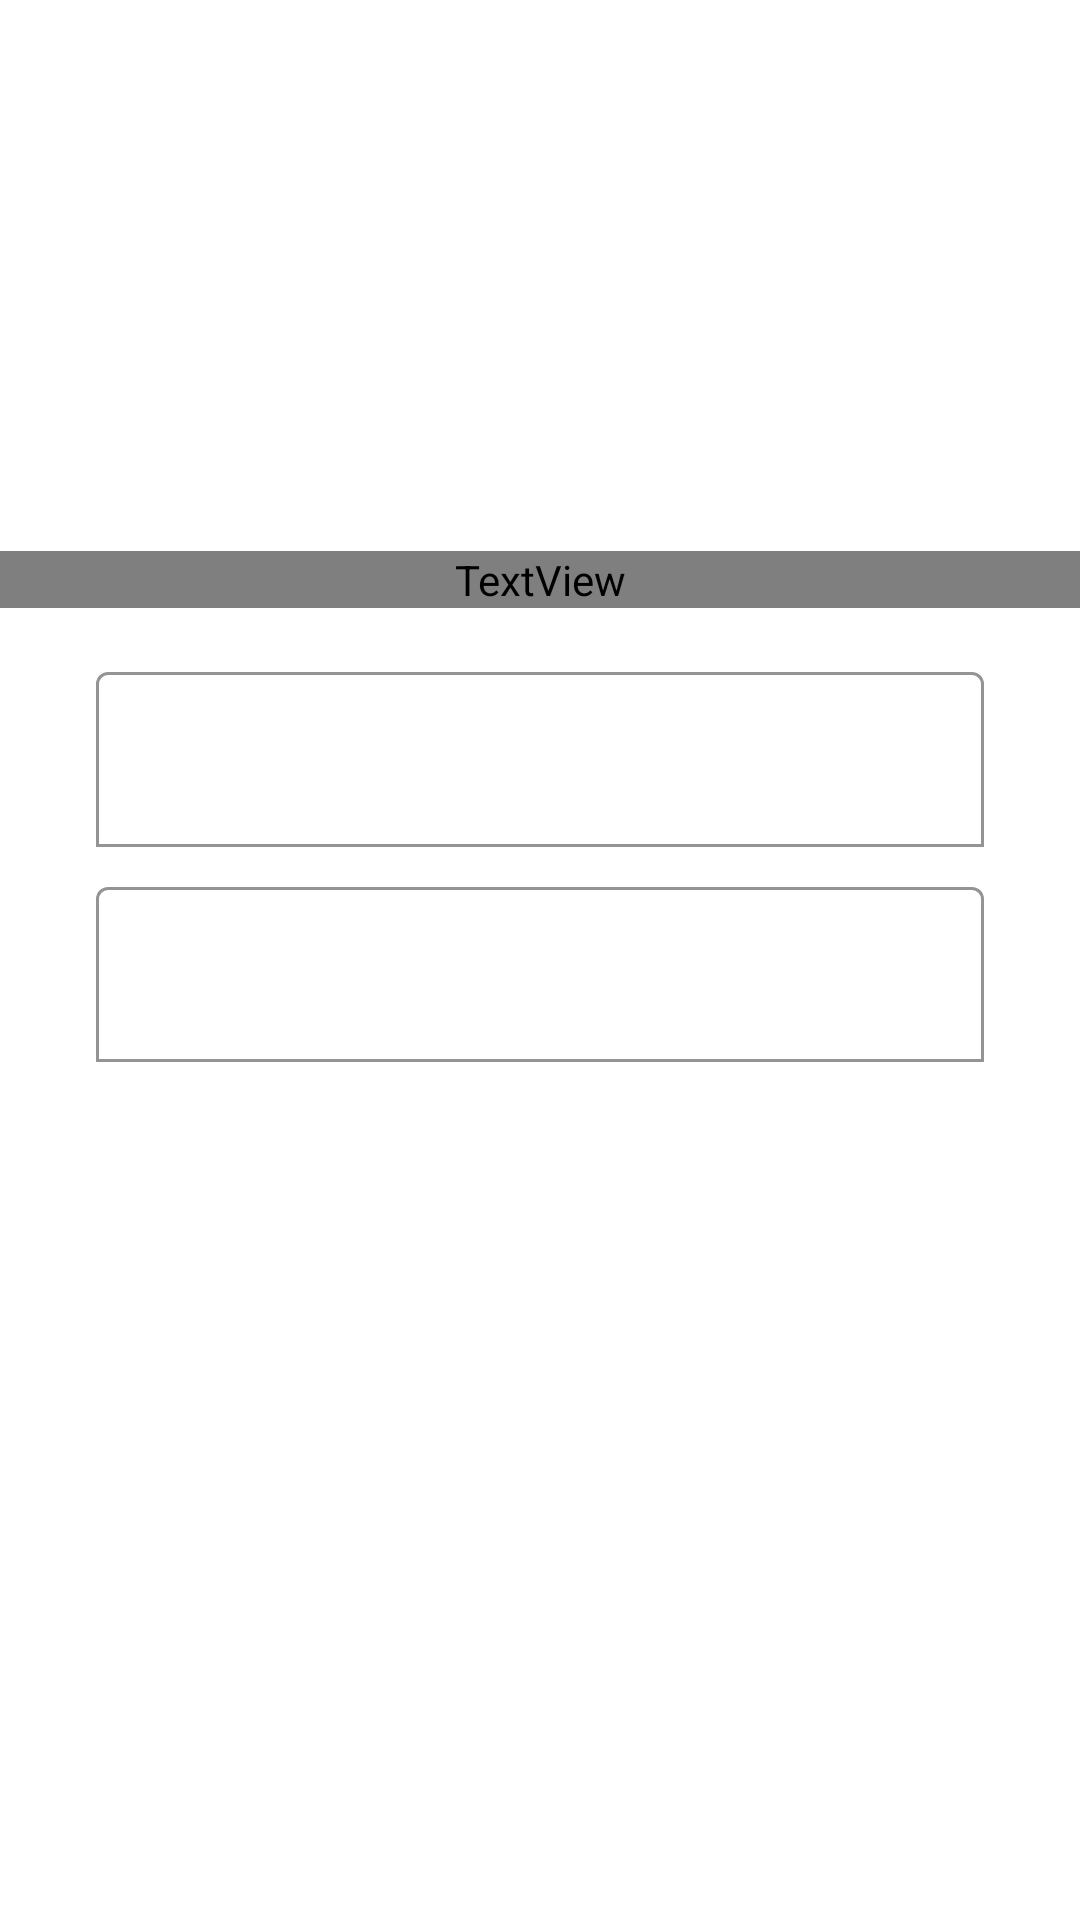

Reconstruct the res/layout file that produces this screen, plus the resources it refers to.
<!-- AndroidManifest.xml: activity theme AppTheme.NoActionBar -->
<!-- res/layout/activity_login.xml -->
<?xml version="1.0" encoding="utf-8"?>
<RelativeLayout xmlns:android="http://schemas.android.com/apk/res/android"
    xmlns:app="http://schemas.android.com/apk/res-auto"
    xmlns:tools="http://schemas.android.com/tools"
    android:id="@+id/parentrootlogin"
    android:layout_width="match_parent"
    android:layout_height="match_parent"
    android:background="@drawable/anim_bg_list"
    tools:context=".activity.LoginActivity">

    <TextView
        android:id="@+id/textView"
        android:layout_width="match_parent"
        android:layout_height="wrap_content"
        android:layout_above="@id/parent1"
        android:layout_marginBottom="@dimen/objek_jarak"
        android:fontFamily="@font/billabong"
        android:text="@string/app_name"
        android:textAlignment="center"
        android:textColor="@android:color/white"
        android:textSize="@dimen/appname_size" />

    <LinearLayout
        android:id="@+id/parent1"
        android:layout_width="match_parent"
        android:layout_height="wrap_content"
        android:layout_centerInParent="true"
        android:orientation="vertical"
        android:paddingLeft="@dimen/jarak_parent_login"
        android:paddingRight="@dimen/jarak_parent_login">

        <com.google.android.material.textfield.TextInputLayout
            android:layout_width="match_parent"
            android:layout_height="match_parent"
            android:layout_marginTop="@dimen/objek_jarak"
            android:textColorHint="@color/bg_txt_login"
            app:boxBackgroundColor="@color/bg_box_login"
            app:boxBackgroundMode="outline"
            app:boxStrokeColor="@android:color/white">

            <com.google.android.material.textfield.TextInputEditText
                android:id="@+id/txtemaillogin"
                android:layout_width="match_parent"
                android:layout_height="wrap_content"
                android:hint="@string/email"
                android:inputType="textEmailAddress"
                android:paddingLeft="@dimen/activity_horizontal_margin"
                android:paddingRight="@dimen/activity_horizontal_margin"
                android:textColor="@android:color/white"
                android:textSize="18sp" />
        </com.google.android.material.textfield.TextInputLayout>

        <com.google.android.material.textfield.TextInputLayout
            android:layout_width="match_parent"
            android:layout_height="match_parent"
            android:layout_marginTop="@dimen/objek_jarak"
            android:textColorHint="@color/bg_txt_login"
            app:boxBackgroundColor="@color/bg_box_login"
            app:boxBackgroundMode="outline"
            app:boxStrokeColor="@android:color/white"
            app:passwordToggleEnabled="true"
            app:passwordToggleTint="@color/bg_txt_login">

            <com.google.android.material.textfield.TextInputEditText
                android:id="@+id/txtpasslogin"
                android:layout_width="match_parent"
                android:layout_height="wrap_content"
                android:hint="@string/pass"
                android:inputType="textPassword"
                android:paddingLeft="@dimen/activity_horizontal_margin"
                android:paddingRight="@dimen/activity_horizontal_margin"
                android:textColor="@android:color/white"
                android:textSize="18sp" />
        </com.google.android.material.textfield.TextInputLayout>

        <com.google.android.material.button.MaterialButton
            android:id="@+id/btnlogin"
            style="@style/Widget.AppCompat.Button.Borderless"
            android:layout_width="match_parent"
            android:layout_height="match_parent"
            android:layout_marginTop="@dimen/objek_jarak"
            android:text="@string/login"
            android:textAllCaps="false"
            android:textColor="@color/bg_txt_login"
            android:textSize="15sp"
            app:backgroundTint="@color/transparent"
            app:cornerRadius="2dp"
            app:rippleColor="#33AAAAAA"
            app:strokeColor="@android:color/darker_gray"
            app:strokeWidth="2dp" />

        <TextView
            android:id="@+id/txthelplogin"
            android:layout_width="match_parent"
            android:layout_height="wrap_content"
            android:gravity="center_horizontal"
            android:text="@string/help_signin"
            android:textColor="@android:color/white" />
    </LinearLayout>

    <TextView
        android:id="@+id/txtregisterlogin"
        android:layout_width="match_parent"
        android:layout_height="@dimen/height_register"
        android:layout_alignParentBottom="true"
        android:background="@color/bg_box_login"
        android:gravity="center_horizontal|center_vertical"
        android:text="@string/register_help"
        android:textColor="@android:color/white" />

</RelativeLayout>
<!-- resources referenced by this layout -->
<resources>
  <color name="bg_box_login">#1DFFFFFF</color>
  <color name="bg_txt_login">#A4FFFFFF</color>
  <color name="transparent">#00000000</color>
  <dimen name="activity_horizontal_margin">16dp</dimen>
  <dimen name="appname_size">50sp</dimen>
  <dimen name="height_register">50dp</dimen>
  <dimen name="jarak_parent_login">32dp</dimen>
  <dimen name="objek_jarak">8dp</dimen>
  <string name="app_name">Istagram Clone</string>
  <string name="email">Email</string>
  <string name="help_signin">Forgot your login details? Get help signing in</string>
  <string name="login">Login</string>
  <string name="pass">Password</string>
  <string name="register_help">Don\'t have an account? Sign Up</string>
  <style name="AppTheme.NoActionBar" parent="Theme.MaterialComponents.Light.NoActionBar">
          
          
          
          <item name="android:windowFullscreen">false</item>
          
          
          
          <item name="colorAccent">#ffffff</item>
          
      </style>
</resources>
